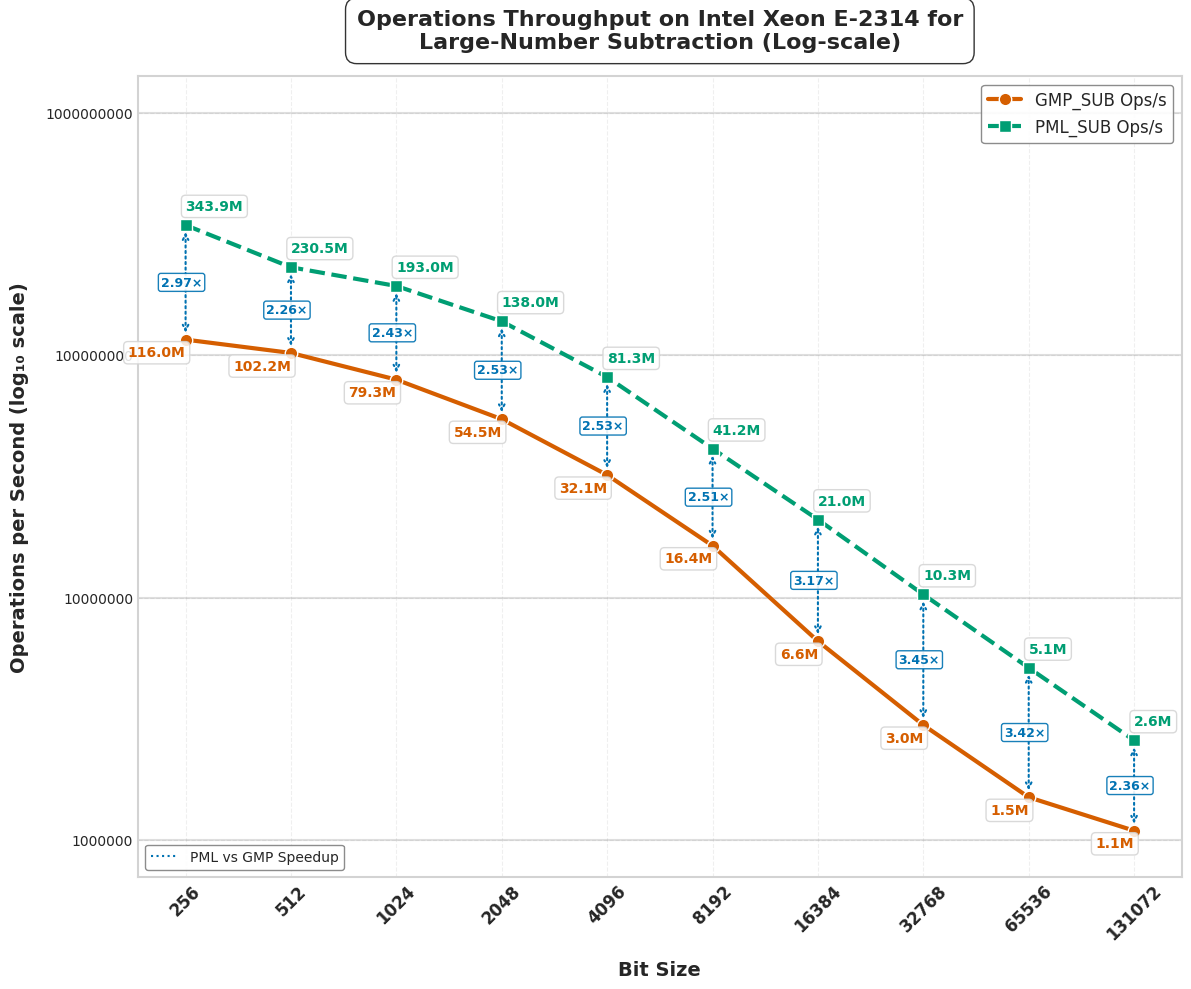

Python code for this plot:
import matplotlib.pyplot as plt
import numpy as np
import pandas as pd
from matplotlib import rcParams
from matplotlib.ticker import ScalarFormatter

# Apply professional styling
plt.style.use('seaborn-v0_8-whitegrid')
rcParams['font.family'] = 'sans-serif'
rcParams['font.sans-serif'] = ['Arial', 'DejaVu Sans', 'Liberation Sans', 'Bitstream Vera Sans', 'sans-serif']


data = {
    "Bit Size": [256, 512, 1024, 2048, 4096, 8192, 16384, 32768, 65536, 131072],
    "GMP_SUB Time (ns)": [8.6, 9.8, 12.6, 18.3, 31.1, 61, 151, 334.6, 664.8, 913.1],
    "PML_SUB Time (ns)": [3.9, 4.3, 5.1, 7.5, 12.3, 24.2, 47.5, 94.3, 190.3, 379.1],
    "Speedup (PML_SUB) Time": [2.21, 2.28, 2.47, 2.44, 2.53, 2.52, 3.18, 3.55, 3.49, 2.41],
    "GMP_SUB Ops": [115978795, 102187113, 79311500, 54480050, 32076268, 16394385, 6622956, 2986496, 1505049, 1095606],
    "PML_SUB Ops": [343903979, 230498515, 192961304, 137973118, 81268450, 41188732, 21009782, 10317795, 5143623, 2582408],
    "Speedup (PML_SUB) Ops": [2.97, 2.26, 2.43, 2.53, 2.53, 2.51, 3.17, 3.45, 3.42, 2.36]
}

df = pd.DataFrame(data)

# Enhanced color palette - color-blind friendly but more vibrant
gmp_color = "#D55E00"     # Red-orange
pml_color = "#009E73"     # Teal green
speedup_color = "#0072B2" # Blue
bg_color = "#FFFFFF"      # White

# --- Plot for Operations Per Second (Log-Log Scale) with enhanced visuals ---
fig2 = plt.figure(figsize=(12, 10), dpi=300)
fig2.patch.set_facecolor(bg_color)
ax2 = fig2.add_subplot(111)
ax2.set_facecolor(bg_color)

# Add subtle grid with lower alpha for cleaner look
ax2.grid(True, linestyle='--', alpha=0.3, color='#CCCCCC')

# Add decade lines for the y-axis to make log scale more obvious
y_values = [1e6, 1e7, 1e8, 1e9]
for y in y_values:
    ax2.axhline(y=y, linestyle='-', alpha=0.25, color='gray', zorder=1)

# Enhanced line styling with more pronounced markers
gmp_line = ax2.plot(df["Bit Size"], df["GMP_SUB Ops"], 
                   marker='o', linestyle='-', linewidth=3, markersize=9,
                   label="GMP_SUB Ops/s", color=gmp_color, markeredgecolor='white', 
                   markeredgewidth=1, zorder=3)

pml_line = ax2.plot(df["Bit Size"], df["PML_SUB Ops"], 
                   marker='s', linestyle='--', linewidth=3, markersize=9,
                   label="PML_SUB Ops/s", color=pml_color, markeredgecolor='white', 
                   markeredgewidth=1, zorder=3)

# Add arrows and speedup annotations between the data points
for i, bit_size in enumerate(df["Bit Size"]):
    gmp_ops = df["GMP_SUB Ops"][i]
    pml_ops = df["PML_SUB Ops"][i]
    speedup = df["Speedup (PML_SUB) Ops"][i]
    
    # Calculate midpoint for annotation (in log space)
    mid_y = np.sqrt(gmp_ops * pml_ops)  # Geometric mean for log scale
    
    # Draw arrow from GMP to PML
    ax2.annotate('', 
                xy=(bit_size, pml_ops),      # end point
                xytext=(bit_size, gmp_ops),  # start point
                arrowprops=dict(arrowstyle='<->', linestyle=':', 
                              color=speedup_color, linewidth=1.5,
                              shrinkA=5, shrinkB=5),
                zorder=2)
    
    # Add speedup text
    ax2.text(bit_size*0.85, mid_y, f"{speedup:.2f}×", 
            color=speedup_color, fontweight='bold', fontsize=9,
            bbox=dict(facecolor='white', alpha=0.9, edgecolor=speedup_color,
                     boxstyle='round,pad=0.2'),
            ha='left', va='center')

# Operation count annotations - formatted for readability
for i, bit_size in enumerate(df["Bit Size"]):
    # Format operations count in millions (M) or thousands (K)
    if df["GMP_SUB Ops"][i] >= 1e6:
        gmp_text = f"{df['GMP_SUB Ops'][i]/1e6:.1f}M"
    else:
        gmp_text = f"{df['GMP_SUB Ops'][i]/1e3:.1f}K"
        
    if df["PML_SUB Ops"][i] >= 1e6:
        pml_text = f"{df['PML_SUB Ops'][i]/1e6:.1f}M"
    else:
        pml_text = f"{df['PML_SUB Ops'][i]/1e3:.1f}K"
    
    ax2.text(bit_size, df["GMP_SUB Ops"][i] * 0.85, 
             gmp_text, 
             fontsize=10, ha='right', color=gmp_color, fontweight="bold", 
             bbox=dict(facecolor='white', alpha=0.85, edgecolor='lightgray', 
                      boxstyle='round,pad=0.3'))
    
    ax2.text(bit_size, df["PML_SUB Ops"][i] * 1.15, 
             pml_text, 
             fontsize=10, ha='left', color=pml_color, fontweight="bold", 
             bbox=dict(facecolor='white', alpha=0.85, edgecolor='lightgray', 
                      boxstyle='round,pad=0.3'))

# Scale and label settings
ax2.set_xscale("log", base=2)
ax2.set_yscale("log", base=10)
ax2.set_xticks(df["Bit Size"])
ax2.set_xticklabels(df["Bit Size"], rotation=45, fontsize=12, fontweight="bold")

# Set y-axis tick formatting
formatter = ScalarFormatter()
formatter.set_scientific(False)
ax2.yaxis.set_major_formatter(formatter)

# More prominent axis labels with log scale indicator
ax2.set_xlabel("Bit Size", fontsize=14, fontweight="bold", labelpad=12)
ax2.set_ylabel("Operations per Second (log₁₀ scale)", fontsize=14, fontweight="bold", labelpad=12)


# Add a subtle spline to the title
title = ax2.set_title("Operations Throughput on Intel Xeon E-2314 for\nLarge-Number Subtraction (Log-scale)", 
                     fontsize=16, fontweight="bold", pad=20)
plt.setp(title, bbox=dict(facecolor=bg_color, edgecolor=None, alpha=0.8, 
                         pad=5, boxstyle='round,pad=0.5'))

# Enhanced legend with shadow
legend = ax2.legend(loc='upper right', fontsize=12, frameon=True, 
                   edgecolor='gray', fancybox=True, framealpha=0.9)

# Add a legend item for speedup
from matplotlib.lines import Line2D
custom_lines = [Line2D([0], [0], color=speedup_color, linestyle=':', marker='', markersize=0)]
custom_labels = ["PML vs GMP Speedup"]
second_legend = ax2.legend(custom_lines, custom_labels, loc='lower left', 
                         fontsize=10, frameon=True, edgecolor='gray', 
                         fancybox=True, framealpha=0.9)
ax2.add_artist(legend)  # Add back the first legend

# Add a subtle border to the figure
for spine in ax2.spines.values():
    spine.set_edgecolor('lightgray')
    spine.set_linewidth(1.5)

plt.tight_layout(pad=1)
plt.savefig("cpu1_operations_sub.svg", dpi=300, bbox_inches='tight', facecolor=bg_color)